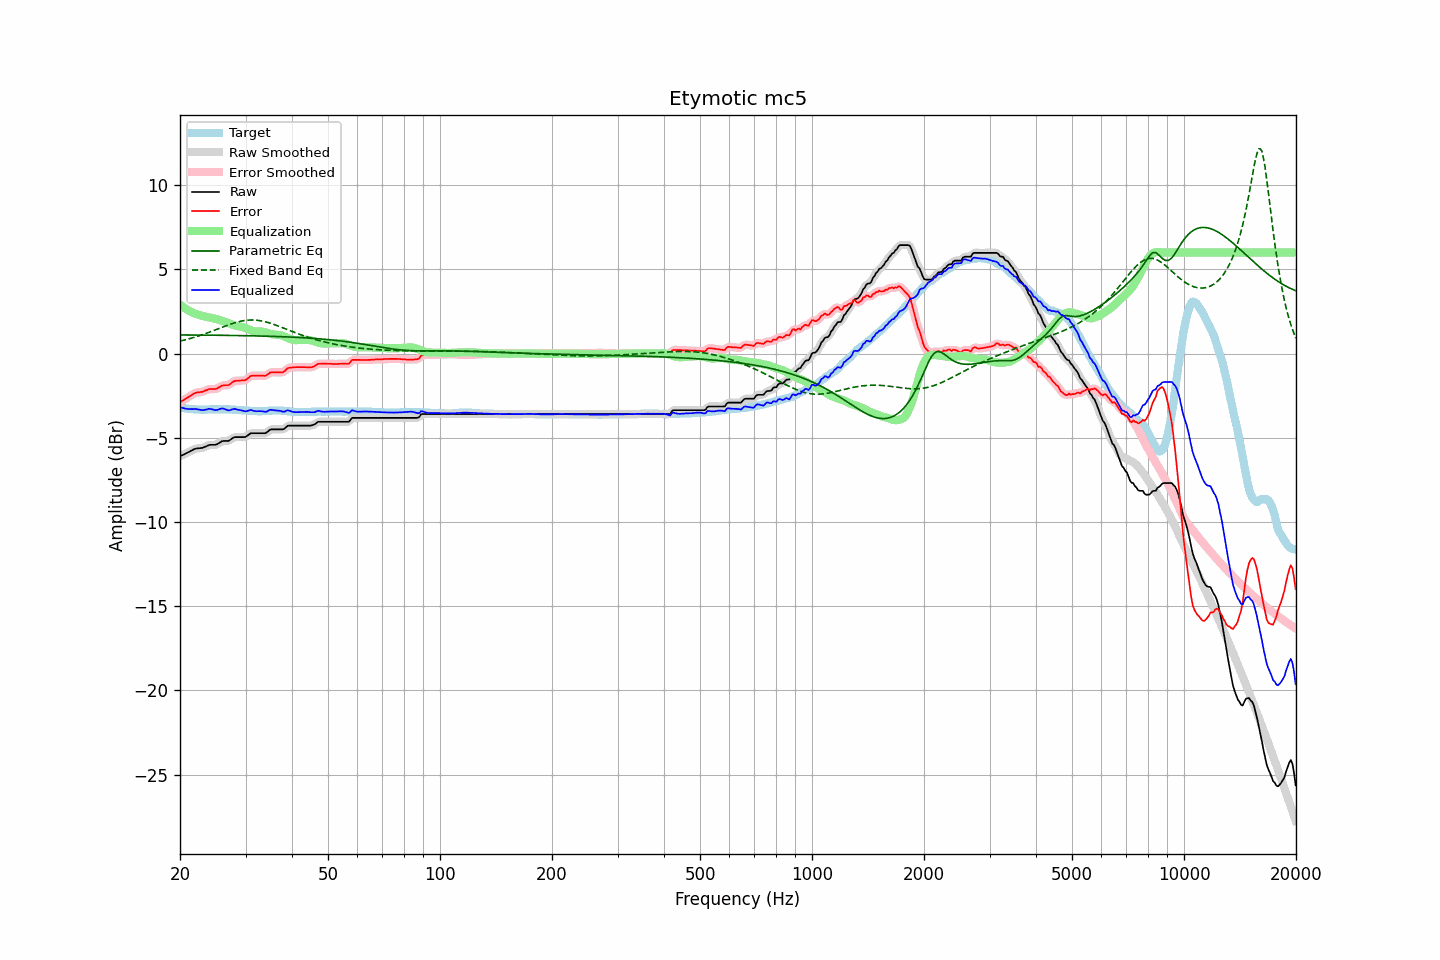

The table this chart was drawn from, first rows:
frequency, raw, error, smoothed, error_smoothed, equalization, parametric_eq, fixed_band_eq, equalized_raw, equalized_smoothed, target
20.00, -6.10, -2.90, -6.10, -2.89, 2.91, 1.11, 0.74, -3.18, -3.18, -3.20
20.20, -6.05, -2.83, -6.05, -2.83, 2.84, 1.11, 0.76, -3.21, -3.21, -3.22
20.40, -6.01, -2.78, -6.01, -2.77, 2.77, 1.11, 0.79, -3.24, -3.24, -3.23
20.61, -5.96, -2.72, -5.96, -2.71, 2.70, 1.11, 0.81, -3.26, -3.26, -3.24
20.81, -5.91, -2.65, -5.91, -2.65, 2.63, 1.11, 0.83, -3.27, -3.28, -3.26
21.02, -5.87, -2.60, -5.87, -2.59, 2.58, 1.10, 0.86, -3.29, -3.29, -3.27
21.23, -5.82, -2.54, -5.82, -2.53, 2.52, 1.10, 0.89, -3.30, -3.30, -3.28
21.44, -5.77, -2.48, -5.77, -2.47, 2.47, 1.10, 0.91, -3.30, -3.30, -3.29
21.66, -5.72, -2.42, -5.72, -2.41, 2.42, 1.10, 0.94, -3.30, -3.29, -3.30
21.87, -5.67, -2.36, -5.67, -2.36, 2.38, 1.10, 0.97, -3.29, -3.29, -3.31
22.09, -5.64, -2.33, -5.64, -2.33, 2.35, 1.10, 1.00, -3.29, -3.30, -3.31
22.31, -5.63, -2.31, -5.63, -2.30, 2.32, 1.10, 1.03, -3.31, -3.31, -3.32
22.54, -5.62, -2.30, -5.62, -2.30, 2.29, 1.10, 1.06, -3.33, -3.33, -3.32
22.76, -5.61, -2.28, -5.61, -2.28, 2.26, 1.10, 1.09, -3.35, -3.35, -3.33
22.99, -5.60, -2.28, -5.59, -2.26, 2.23, 1.10, 1.12, -3.36, -3.36, -3.32
23.22, -5.56, -2.23, -5.56, -2.23, 2.21, 1.10, 1.16, -3.35, -3.35, -3.33
23.45, -5.52, -2.19, -5.52, -2.19, 2.19, 1.10, 1.19, -3.33, -3.33, -3.33
23.69, -5.48, -2.16, -5.47, -2.15, 2.17, 1.09, 1.23, -3.31, -3.30, -3.32
23.92, -5.43, -2.11, -5.44, -2.12, 2.15, 1.09, 1.26, -3.28, -3.29, -3.32
24.16, -5.42, -2.11, -5.42, -2.11, 2.13, 1.09, 1.30, -3.29, -3.29, -3.31
24.40, -5.42, -2.11, -5.42, -2.10, 2.11, 1.09, 1.33, -3.31, -3.31, -3.31
24.65, -5.42, -2.11, -5.42, -2.11, 2.09, 1.09, 1.37, -3.33, -3.34, -3.31
24.89, -5.42, -2.11, -5.41, -2.10, 2.06, 1.09, 1.41, -3.36, -3.35, -3.31
25.14, -5.39, -2.08, -5.38, -2.07, 2.03, 1.09, 1.44, -3.35, -3.35, -3.31
25.39, -5.33, -2.01, -5.33, -2.02, 2.01, 1.09, 1.48, -3.32, -3.32, -3.31
25.65, -5.27, -1.97, -5.27, -1.96, 1.98, 1.09, 1.52, -3.29, -3.28, -3.30
25.91, -5.21, -1.91, -5.22, -1.92, 1.96, 1.09, 1.55, -3.25, -3.26, -3.30
26.16, -5.19, -1.89, -5.19, -1.89, 1.92, 1.08, 1.59, -3.26, -3.27, -3.30
26.43, -5.19, -1.88, -5.19, -1.88, 1.89, 1.08, 1.63, -3.30, -3.30, -3.31
26.69, -5.19, -1.88, -5.19, -1.88, 1.85, 1.08, 1.66, -3.34, -3.34, -3.31
26.96, -5.19, -1.88, -5.18, -1.86, 1.81, 1.08, 1.70, -3.38, -3.36, -3.31
27.23, -5.14, -1.83, -5.13, -1.82, 1.78, 1.08, 1.73, -3.36, -3.36, -3.31
27.50, -5.07, -1.75, -5.07, -1.75, 1.74, 1.08, 1.77, -3.33, -3.33, -3.32
27.77, -5.01, -1.68, -5.01, -1.68, 1.71, 1.08, 1.80, -3.30, -3.30, -3.33
28.05, -4.96, -1.63, -4.97, -1.64, 1.68, 1.07, 1.83, -3.28, -3.30, -3.33
28.33, -4.96, -1.62, -4.96, -1.62, 1.65, 1.07, 1.85, -3.31, -3.31, -3.34
28.62, -4.96, -1.62, -4.95, -1.61, 1.63, 1.07, 1.88, -3.33, -3.33, -3.34
28.90, -4.96, -1.61, -4.96, -1.61, 1.61, 1.07, 1.90, -3.35, -3.35, -3.35
29.19, -4.96, -1.60, -4.96, -1.60, 1.59, 1.07, 1.93, -3.37, -3.37, -3.36
29.48, -4.96, -1.60, -4.96, -1.60, 1.57, 1.07, 1.94, -3.39, -3.40, -3.36
29.78, -4.96, -1.59, -4.96, -1.58, 1.54, 1.06, 1.96, -3.42, -3.42, -3.37
30.08, -4.94, -1.56, -4.93, -1.55, 1.51, 1.06, 1.97, -3.43, -3.42, -3.38
30.38, -4.87, -1.49, -4.87, -1.48, 1.47, 1.06, 1.98, -3.40, -3.40, -3.38
30.68, -4.80, -1.41, -4.80, -1.41, 1.43, 1.06, 1.99, -3.37, -3.37, -3.39
30.99, -4.73, -1.33, -4.75, -1.35, 1.39, 1.06, 1.99, -3.34, -3.36, -3.40
31.30, -4.73, -1.32, -4.73, -1.32, 1.35, 1.05, 1.99, -3.38, -3.37, -3.41
31.61, -4.73, -1.32, -4.72, -1.31, 1.32, 1.05, 1.99, -3.40, -3.40, -3.41
31.93, -4.73, -1.32, -4.73, -1.31, 1.31, 1.05, 1.99, -3.42, -3.42, -3.41
32.24, -4.73, -1.31, -4.73, -1.31, 1.31, 1.05, 1.98, -3.42, -3.42, -3.42
32.57, -4.73, -1.31, -4.73, -1.31, 1.31, 1.05, 1.97, -3.42, -3.42, -3.42
32.89, -4.73, -1.31, -4.73, -1.30, 1.31, 1.04, 1.95, -3.42, -3.42, -3.42
33.22, -4.73, -1.31, -4.73, -1.31, 1.31, 1.04, 1.93, -3.42, -3.43, -3.42
33.55, -4.73, -1.32, -4.73, -1.32, 1.29, 1.04, 1.91, -3.44, -3.45, -3.41
33.89, -4.73, -1.33, -4.72, -1.31, 1.27, 1.04, 1.89, -3.46, -3.45, -3.40
34.23, -4.68, -1.28, -4.67, -1.27, 1.24, 1.03, 1.87, -3.44, -3.43, -3.40
34.57, -4.60, -1.21, -4.60, -1.21, 1.21, 1.03, 1.84, -3.39, -3.39, -3.39
34.92, -4.52, -1.13, -4.54, -1.15, 1.18, 1.03, 1.81, -3.34, -3.36, -3.39
35.27, -4.50, -1.12, -4.50, -1.12, 1.16, 1.02, 1.78, -3.34, -3.35, -3.38
35.62, -4.50, -1.12, -4.49, -1.11, 1.14, 1.02, 1.75, -3.36, -3.35, -3.38
35.97, -4.50, -1.12, -4.50, -1.11, 1.13, 1.02, 1.71, -3.37, -3.37, -3.38
... 635 more rows
